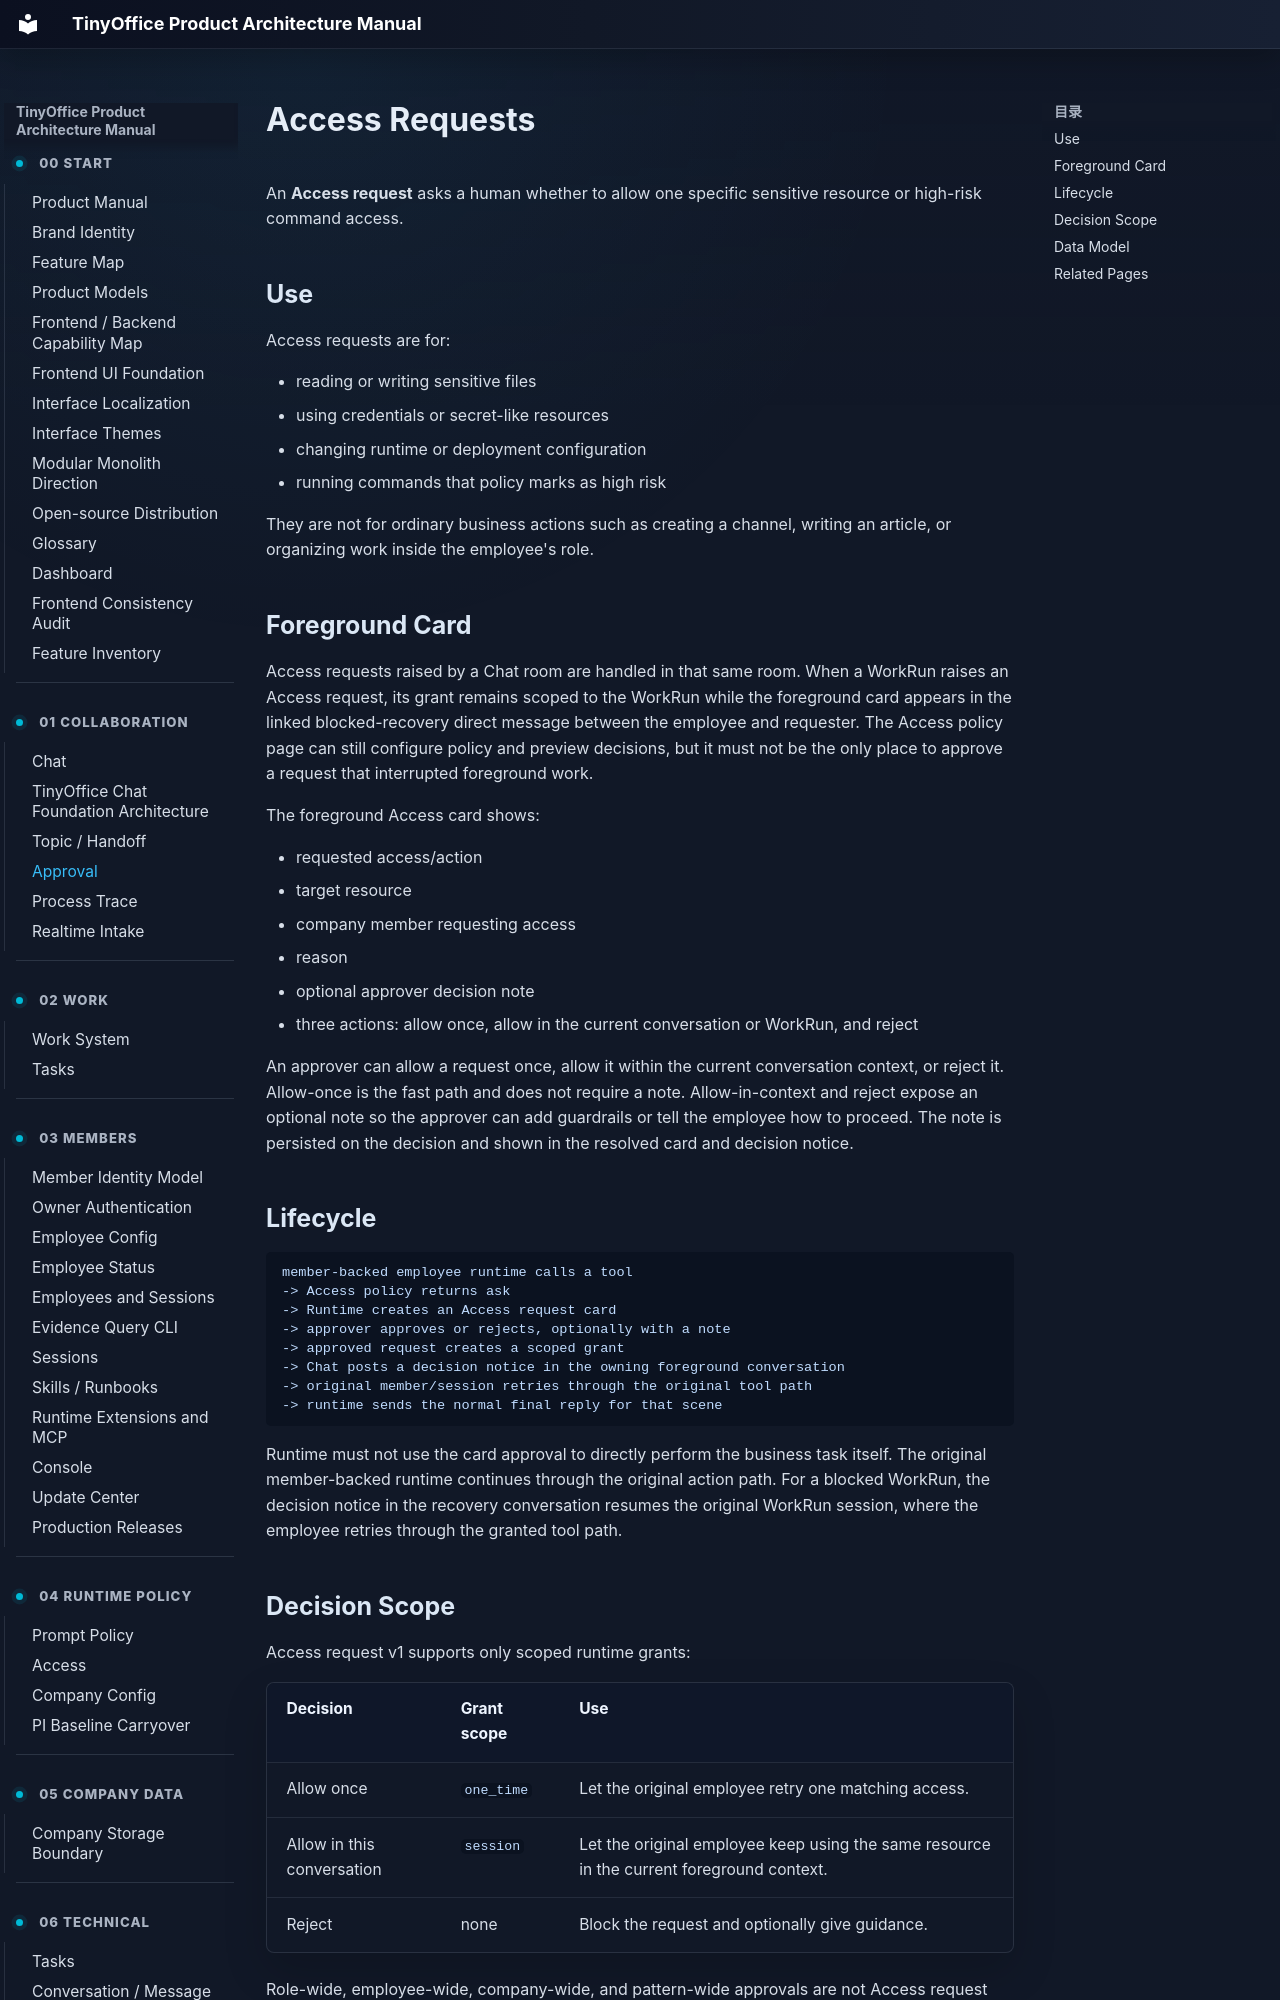

repository: xuziho/TinyOffice · page: product/approval/index.html · generator: mkdocs

# Access Requests

An **Access request** asks a human whether to allow one specific sensitive resource or high-risk command access.

## Use

Access requests are for:

- reading or writing sensitive files
- using credentials or secret-like resources
- changing runtime or deployment configuration
- running commands that policy marks as high risk

They are not for ordinary business actions such as creating a channel, writing an article, or organizing work inside the employee's role.

## Foreground Card

Access requests raised by a Chat room are handled in that same room. When a WorkRun raises an Access request, its grant remains scoped to the WorkRun while the foreground card appears in the linked blocked-recovery direct message between the employee and requester. The Access policy page can still configure policy and preview decisions, but it must not be the only place to approve a request that interrupted foreground work.

The foreground Access card shows:

- requested access/action
- target resource
- company member requesting access
- reason
- optional approver decision note
- three actions: allow once, allow in the current conversation or WorkRun, and reject

An approver can allow a request once, allow it within the current conversation context, or reject it. Allow-once is the fast path and does not require a note. Allow-in-context and reject expose an optional note so the approver can add guardrails or tell the employee how to proceed. The note is persisted on the decision and shown in the resolved card and decision notice.
